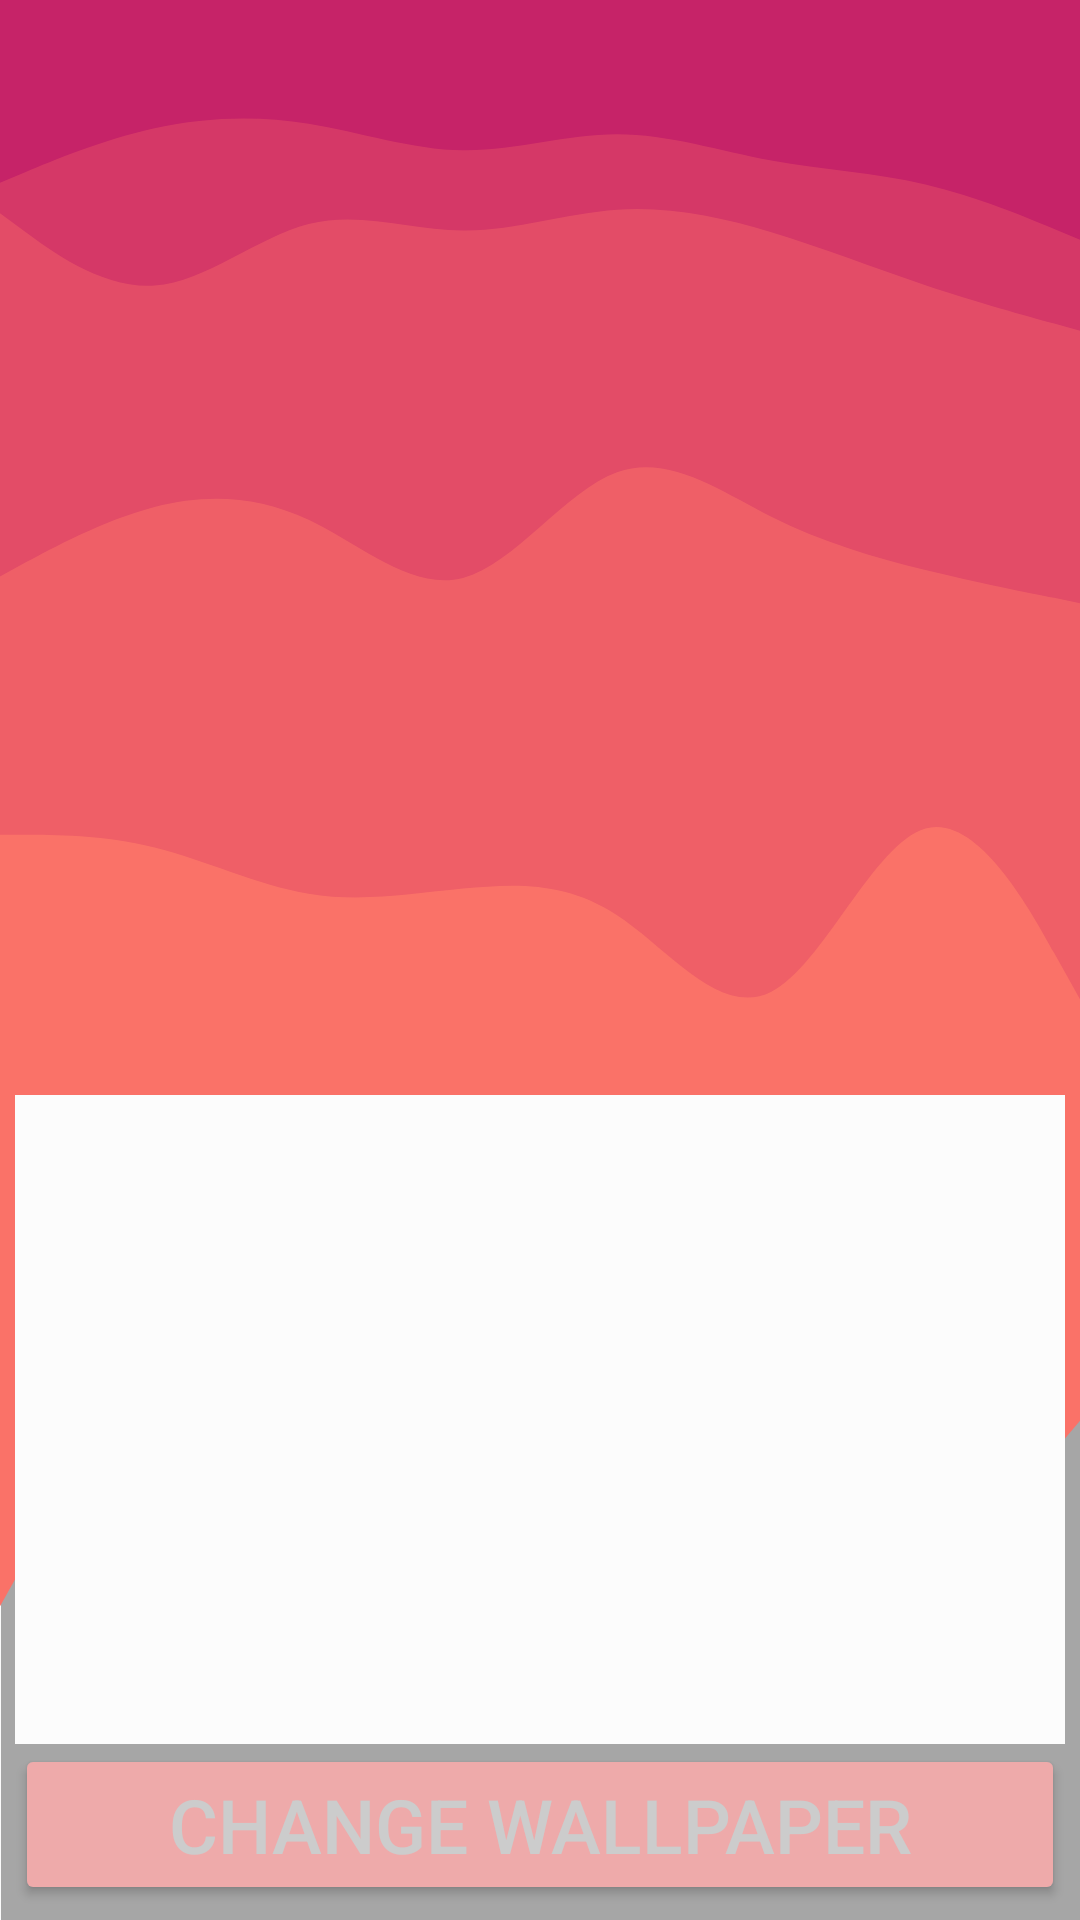

Here is an Android app screen rendered from its layout file. Give the layout XML and the strings, colors and styles it references.
<!-- AndroidManifest.xml: application theme Theme.CustomListWithNavigation -->
<!-- res/layout/fragment_wallpaper.xml -->
<?xml version="1.0" encoding="utf-8"?>
<androidx.constraintlayout.widget.ConstraintLayout xmlns:android="http://schemas.android.com/apk/res/android"
    android:layout_width="match_parent"
    android:layout_height="match_parent"
    xmlns:app="http://schemas.android.com/apk/res-auto"
    android:padding="5dp"
    android:background="@drawable/user_profile_background">

    <ImageView
        android:contentDescription="description"
        android:layout_marginTop="100dp"
        android:layout_width="300dp"
        android:layout_height="250dp"
        app:layout_constraintTop_toTopOf="parent"
        app:layout_constraintLeft_toLeftOf="parent"
        app:layout_constraintRight_toRightOf="parent"
        android:id="@+id/iv_bigpicture"
        android:src="@drawable/pic5"
        />

    <HorizontalScrollView
        android:layout_width="match_parent"
        android:background="@color/almost_white"
        android:layout_marginTop="10dp"
        android:layout_height="0dp"
        app:layout_constraintRight_toRightOf="parent"
        app:layout_constraintLeft_toLeftOf="parent"
        app:layout_constraintTop_toBottomOf="@id/iv_bigpicture"
        app:layout_constraintBottom_toTopOf="@id/btn_changewallpaper"
        android:id="@+id/hsv_view"
        android:orientation="horizontal"
        android:divider="@null"
        android:showDividers="none"
        >

        <LinearLayout
            android:layout_width="wrap_content"
            android:layout_height="wrap_content"
            android:orientation="horizontal"
            android:dividerPadding="0dp"
            android:id="@+id/ll_view"
            />
    </HorizontalScrollView>



    <Button
        android:layout_width="match_parent"
        android:layout_height="wrap_content"
        app:layout_constraintLeft_toLeftOf="parent"
        app:layout_constraintBottom_toBottomOf="parent"
        android:padding="10dp"
        android:textSize="25sp"
        android:text="Change wallpaper"
        android:textColor="#CCC"
        android:backgroundTint="#EAA"
        android:id="@+id/btn_changewallpaper"
        />

</androidx.constraintlayout.widget.ConstraintLayout>
<!-- resources referenced by this layout -->
<resources>
  <color name="almost_white">#FCFCFC</color>
  <!-- drawable user_profile_background: vector/xml drawable (drawable, 2896 chars, omitted) -->
  <style name="Theme.CustomListWithNavigation" parent="Theme.MaterialComponents.DayNight.NoActionBar">
          
          <item name="colorPrimary">@color/purple_500</item>
          <item name="colorPrimaryVariant">@color/purple_700</item>
          <item name="colorOnPrimary">@color/white</item>
          
          <item name="colorSecondary">@color/teal_200</item>
          <item name="colorSecondaryVariant">@color/teal_700</item>
          <item name="colorOnSecondary">@color/black</item>
          
          <item name="android:statusBarColor">?attr/colorPrimaryVariant</item>
          
      </style>
  <color name="purple_500">#FF6200EE</color>
  <color name="purple_700">#FF3700B3</color>
  <color name="white">#FFFFFFFF</color>
  <color name="teal_200">#FF03DAC5</color>
  <color name="teal_700">#FF018786</color>
  <color name="black">#FF000000</color>
</resources>
